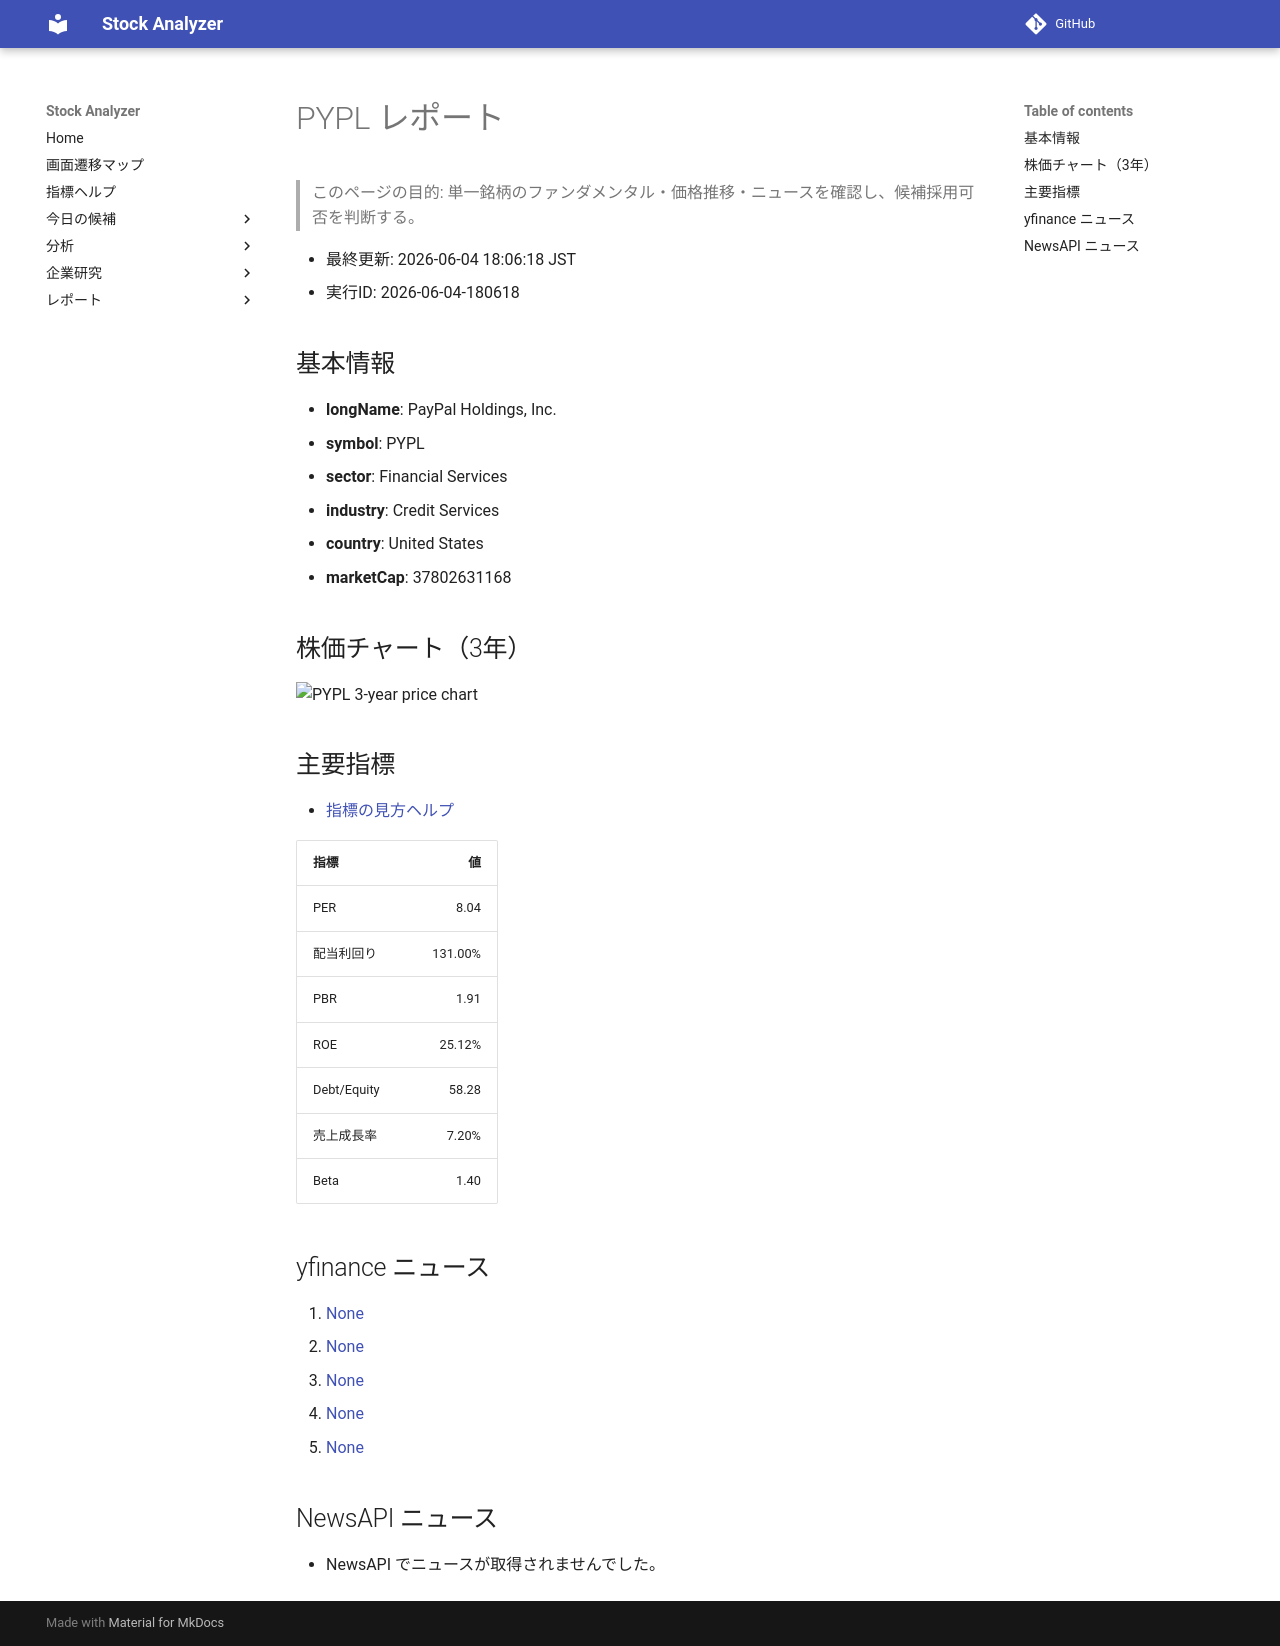

repository: Yumi-note/Making-APP · page: reports/2026-06-04/180618/PYPL/index.html · generator: mkdocs

# PYPL レポート

> このページの目的: 単一銘柄のファンダメンタル・価格推移・ニュースを確認し、候補採用可否を判断する。

- 最終更新: 2026-06-04 18:06:18 JST
- 実行ID: 2026-06-04-180618

## 基本情報

- **longName**: PayPal Holdings, Inc.
- **symbol**: PYPL
- **sector**: Financial Services
- **industry**: Credit Services
- **country**: United States
- **marketCap**: 37802631168

## 株価チャート（3年）

![PYPL 3-year price chart](PYPL_3y.png)

## 主要指標

- [指標の見方ヘルプ](../../../../indicators.md)

| 指標 | 値 |
|---|---:|
| PER | 8.04 |
| 配当利回り | 131.00% |
| PBR | 1.91 |
| ROE | 25.12% |
| Debt/Equity | 58.28 |
| 売上成長率 | 7.20% |
| Beta | 1.40 |

## yfinance ニュース

1. [None](None)
2. [None](None)
3. [None](None)
4. [None](None)
5. [None](None)

## NewsAPI ニュース

- NewsAPI でニュースが取得されませんでした。
